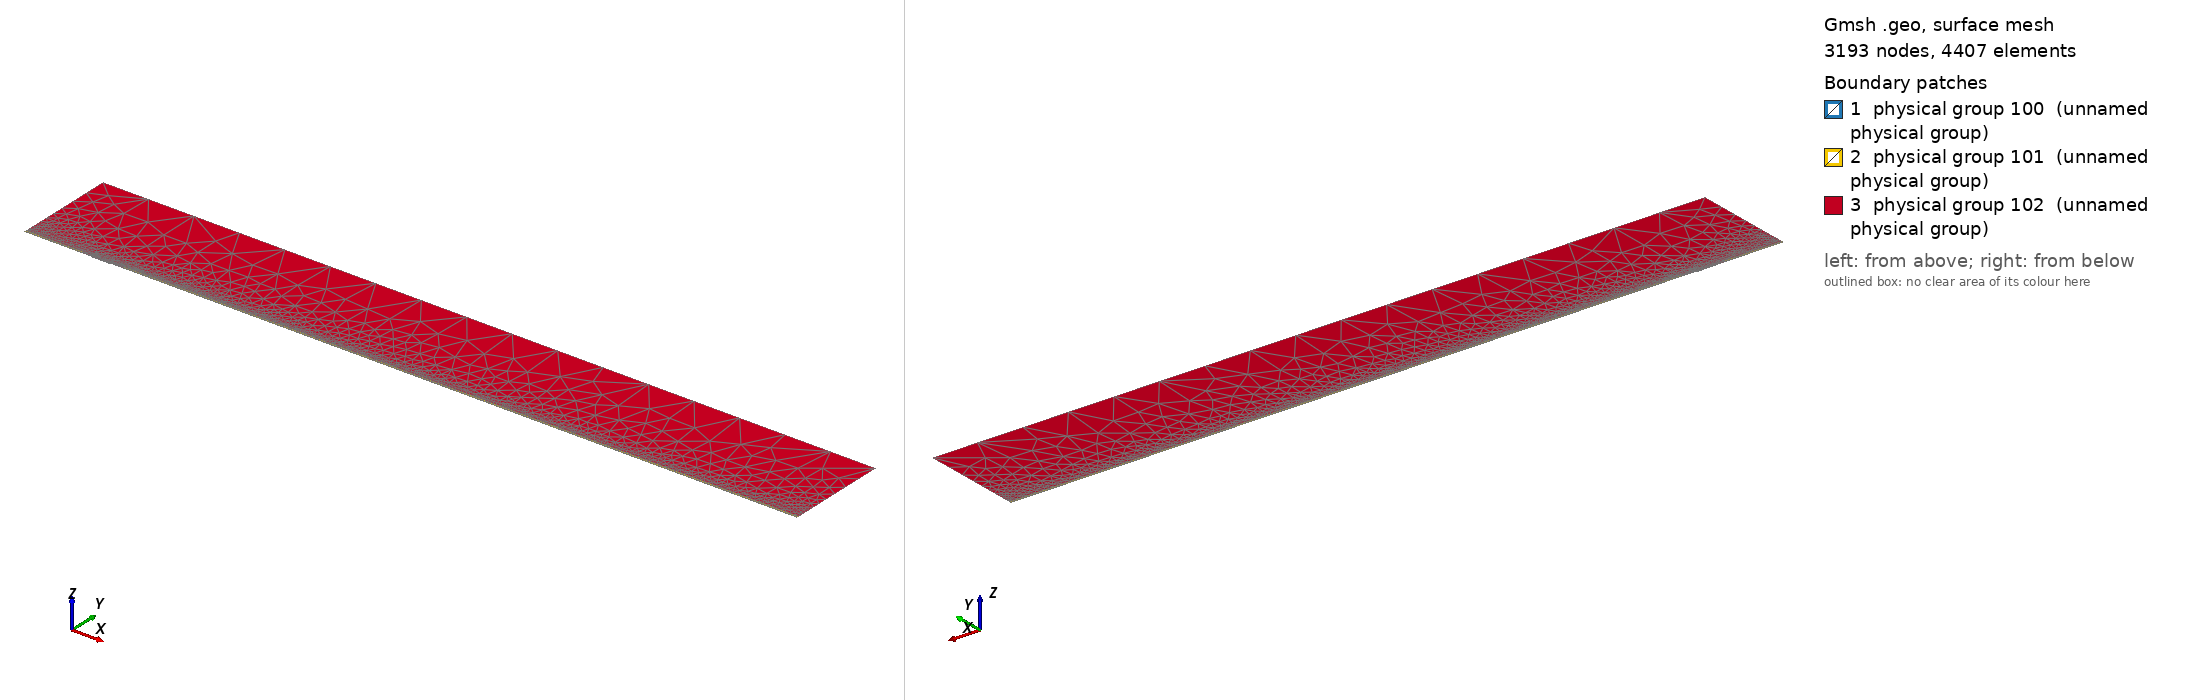

Gmsh geometry script, surface-meshed: 3193 nodes, 4407 surface elements. Boundary patches (legend numbers): 1 physical group 100 (unnamed physical group), 2 physical group 101 (unnamed physical group), 3 physical group 102 (unnamed physical group). Left view from above one corner, right view from below the opposite corner. Legend entries are the model's physical surfaces. The drawing asked Gmsh for element sizes between 1% and 20% of the model's largest extent; the script's own settings can give other sizes.

=== mesh.geo (drawn) ===
// Macro parameters
deltaStar = 1;
D = 1 * deltaStar; // depth of the gap 
W = 28 * deltaStar; // width of the gap
r = 16; // length of non-constant quads upstream and downstream of the gap
s = 8; // length of non-constant quads left and right inside the gap
BL = 0.25 * deltaStar; // height of the second layer of quad elements
BL_upper = 3.5 * deltaStar; // height of the third layer of quad elements
x0 = 100 * deltaStar; // x distance from inflow to gap
lengthOutflow = 1000 * deltaStar; // length after the gap
x3 = W + lengthOutflow; // last point of the domain
height = 150 * deltaStar; // height of the triangular region
triagHeightRegion_inflow = height - BL - BL_upper; // height of the triangular region

// Micro parameters
dx = 0.1; // dx of square elements near the leading and trailing edge of the gap (most resolution-demanding points in the domain)
dy = 1.25 * dx; 
size_triag_v_top = 64; // size of the elements in the upper triangular region

// All the value below are between 0 and 1. =1  means the elements are all equal in size. Avoid using values very close to 1, because we dividing by log(p) in the formula.
dy_in_v_right = 1.5; // heighest quad in the upper layer of quads, in the right part of the gap
dy_in_v_left = 1.75; // heighest quad in the upper layer of quads, in the left part of the gap

// fit (check the file scripts/fit_gmsh.py for more details)
p_in_v_left = 1.0335663036230878 - 1.0234149444433507/(W - 0.8098798097181781)^0.5991729377115732; // densitiy concentration of elements inside the gap, vertically, near the left wall.
p_in_v_right = 1.008073572191136 - 1.1471875292840257/(W - 1.2941255994826328)^0.7890392764815325; // densitiy concentration of elements inside the gap, vertically, near the right wall.
p_in_h_bottom = 0.9; // densitiy concentration of elements inside the gap, horizontally. 
p_in_h_top = 0.9; // densitiy concentration of elements inside the gap, horizontally. 

p_out_h = 0.5; // densitiy concentration of elements outside the gap, horizontally.
p_out_h_upper = 0.5; // densitiy concentration of elements outside the gap, horizontally on the upper layer of quads
p_out_v_inflow_dense = 0.8; // densitiy concentration of elements outside the gap, vertically, near the inflow and the gap
p_out_v_inflow_sparse = 0.99; // densitiy concentration of elements outside the gap, vertically, near the inflow and far from the gap
p_out_v_outflow_dense = 0.9; // densitiy concentration of elements outside the gap, vertically, near the outflow and the gap
p_out_v_outflow_sparse = 0.995; // densitiy concentration of elements outside the gap, vertically, near the outflow and far from the gap
p_triag_h_inflow = 0.8; // densitiy concentration of elements in the triangular region of the domain, horizontally.
p_triag_h_outflow = p_triag_h_inflow; // densitiy concentration of elements in the triangular region of the domain, horizontally.

enlarge_triag_inflow = 1.1; // heigher the value, larger the elements in the triangular region near the inflow
enlarge_triag_outflow = 1.1; // heigher the value, larger the elements in the triangular region near the outflow

// Automated parameters 
a_in_v_right = dx / (W / 2);
a_in_v_left = dx / (W / 2);
a_in_h_bottom = dy / (D / 2);
a_in_h_top = dx / (D / 2);
a_out_h = dx / BL;
a_out_v_inflow_dense = dx / r;
a_out_v_outflow_dense = dx / r;

// for the derivation of the formula, see file 20250123_gmshFormula.md in the docs folder
N_in_v_right = Ceil( Log (a_in_v_right / (1 - p_in_v_right + a_in_v_right * p_in_v_right)) / Log(p_in_v_right) );
N_in_v_left = Ceil( Log (a_in_v_left / (1 - p_in_v_left + a_in_v_left * p_in_v_left)) / Log(p_in_v_left) );
N_in_h_bottom = Ceil( Log (a_in_h_bottom / (1 - p_in_h_bottom + a_in_h_bottom * p_in_h_bottom)) / Log(p_in_h_bottom) );
N_in_h_top = Ceil( Log (a_in_h_top / (1 - p_in_h_top + a_in_h_top * p_in_h_top)) / Log(p_in_h_top) );
N_out_h = Ceil( Log (a_out_h / (1 - p_out_h + a_out_h * p_out_h)) / Log(p_out_h) ) + 1; // + 1 is to correct the fact that the distance is too small to properly approximate the dx length
N_out_v_inflow_dense = Ceil( Log (a_out_v_inflow_dense / (1 - p_out_v_inflow_dense + a_out_v_inflow_dense * p_out_v_inflow_dense)) / Log(p_out_v_inflow_dense) );
N_out_v_outflow_dense = Ceil( Log (a_out_v_outflow_dense / (1 - p_out_v_outflow_dense + a_out_v_outflow_dense * p_out_v_outflow_dense)) / Log(p_out_v_outflow_dense) );

p_for_a_out_v_inflow_sparse_computation = p_out_v_inflow_dense;
p_for_a_out_v_outflow_sparse_computation = (p_out_v_outflow_dense + p_out_v_outflow_dense) / 2;
a_out_v_inflow_sparse = r / (x0 - r) * (1 - p_for_a_out_v_inflow_sparse_computation) / (1 - p_for_a_out_v_inflow_sparse_computation^(N_out_v_inflow_dense + 1));
a_out_v_outflow_sparse = r / (lengthOutflow - r) * (1 - p_for_a_out_v_outflow_sparse_computation) / (1 - p_for_a_out_v_outflow_sparse_computation^(N_out_v_outflow_dense + 1));

N_out_v_inflow_sparse = Ceil( Log(a_out_v_inflow_sparse / (1 - p_out_v_inflow_sparse + a_out_v_inflow_sparse * p_out_v_inflow_sparse)) / Log(p_out_v_inflow_sparse) );
N_out_v_outflow_sparse = Ceil( Log(a_out_v_outflow_sparse / (1 - p_out_v_outflow_sparse + a_out_v_outflow_sparse * p_out_v_outflow_sparse)) / Log(p_out_v_outflow_sparse) );


// second layer of quads
a_out_h_upper = (BL) / (BL_upper) * (1 - p_out_h) / (1 - p_out_h^(N_out_h + 1));
N_out_h_upper = Ceil( Log(a_out_h_upper / (1 - p_out_h_upper + a_out_h_upper * p_out_h_upper)) / Log(p_out_h_upper) );

// ---------------------------
// for triangular region
// ---------------------------
a_triag_h_inflow = (BL_upper) / (triagHeightRegion_inflow) * (1 - p_out_h_upper) / (1 - p_out_h_upper^(N_out_h_upper + 1));
a_triag_h_outflow = a_triag_h_inflow;
N_triag_v_top = Ceil( (x3 + x0) / size_triag_v_top ); // we assume p_triag_v = 1, otherwise the formula is different
N_triag_h_inflow = Ceil( Log(a_triag_h_inflow / (1 - p_triag_h_inflow + a_triag_h_inflow * p_triag_h_inflow)) / Log(p_triag_h_inflow) );
N_triag_h_outflow = Ceil( Log(a_triag_h_outflow / (1 - p_triag_h_outflow + a_triag_h_outflow * p_triag_h_outflow)) / Log(p_triag_h_outflow) );
N_triag_h_inflow = Ceil( N_triag_h_inflow / enlarge_triag_inflow );
N_triag_h_outflow = Ceil( N_triag_h_outflow / enlarge_triag_outflow );

Point(1) = {-x0, 0, 0};
Point(2) = {0,0,0};
Point(3) = {0,-D,0};
Point(4) = {W,-D,0};
Point(5) = {W,0,0};
Point(6) = {x3,0,0};
Point(8) = {x3,height,0};
Point(7) = {x3,BL,0};
Point(9) = {-x0,height,0};
Point(10) = {-x0,BL,0};
Point(11) = {0,BL,0};
Point(12) = {W,BL,0};
Point(13) = {W/2,0,0};
Point(14) = {W/2,BL,0};
Point(15) = {0,-D/2,0};
Point(16) = {W/2,-D,0};
Point(17) = {W,-D/2,0};
Point(18) = {-r,0,0};
Point(19) = {-r,BL,0};
Point(20) = {W + r,0,0};
Point(21) = {W + r,BL,0};
Point(22) = {-x0,BL+BL_upper,0};
Point(23) = {-r,BL+BL_upper,0};
Point(24) = {W + r,BL+BL_upper,0};
Point(25) = {x3,BL+BL_upper,0};

Line(1) = {1,18};
Line(2) = {2,15};
Line(3) = {3,16};
Line(4) = {4,17};
Line(5) = {5,20};
Line(6) = {6,7};
Line(7) = {7,25};
Line(8) = {8,9};
Line(9) = {9,22};
Line(10) = {10,19};
Line(11) = {10,1};
Line(12) = {11,14};
Line(13) = {12,21};
Line(14) = {2,13};
Line(15) = {15,3};
Line(16) = {16,4};
Line(17) = {17,5};
Line(18) = {13,5};
Line(19) = {14,12};
Line(20) = {18,2};
Line(21) = {20,6};
Line(22) = {21,7};
Line(23) = {19,11};
Line(24) = {22,10};
Line(25) = {25,8};
Line(26) = {25,24};
Line(27) = {22,23};
Line(28) = {23,19};
Line(29) = {24,21};

// outer quads
Curve Loop(1) = {5, 21, 6, -22, -13, -19, -12, -23, -10, 11, 1, 20, 14, 18};
Plane Surface(1) = {1};

// inside gap
Curve Loop(2) = {2, 15, 3, 16, 4, 17, -18, -14};
Plane Surface(2) = {2};

// triangular region
Curve Loop(3) = {23, 12, 19, 13, -29, -26, 25, 8, 9, 27, 28};
Plane Surface(3) = {3};

// 3rd layer of quads
Curve Loop(4) = {-24, 27, 28,-10};
Curve Loop(5) = {-29, -26, -7, -22};

Plane Surface(4) = {4};
Plane Surface(5) = {5};


// This defines the surfaces that will be meshed with quad elements
Transfinite Surface {1} = {1, 6, 7, 10};
Transfinite Surface {2} = {3, 4, 5, 2}; // number '2' must match the number '2' of plane surface
Transfinite Surface {4} = {19, 23, 22, 10};
Transfinite Surface {5} = {7, 25, 24, 21};

Transfinite Curve {18, 16, 19} = N_in_v_right Using Progression p_in_v_right;
Transfinite Curve {-14, -3, -12} = N_in_v_left Using Progression p_in_v_left;

Transfinite Curve {15, -4} = N_in_h_bottom Using Progression p_in_h_bottom;
Transfinite Curve {-2, 17} = N_in_h_top Using Progression p_in_h_top;


Transfinite Curve {11, -6} = N_out_h Using Progression p_out_h;
Transfinite Curve {24, 28, 29, -7} = N_out_h_upper Using Progression p_out_h_upper;
Transfinite Curve {10, 1, 27} = N_out_v_inflow_sparse Using Progression p_out_v_inflow_sparse;
Transfinite Curve {20, 23} = N_out_v_inflow_dense Using Progression p_out_v_inflow_dense;
Transfinite Curve {-21, -22, 26} = N_out_v_outflow_sparse Using Progression p_out_v_outflow_sparse;
Transfinite Curve {-5, -13} = N_out_v_outflow_dense Using Progression p_out_v_outflow_dense;

Recombine Surface {1, 2, 4, 5};

// for triangluar region
Transfinite Curve {8} = N_triag_v_top Using Progression 1;
Transfinite Curve {-25} = N_triag_h_outflow Using Progression p_triag_h_outflow;
Transfinite Curve {9} = N_triag_h_inflow Using Progression p_triag_h_inflow;


// defining boundary
Physical Curve(1) = {9,24,11}; // inlet
Physical Curve(2) = {7,25,6}; // outlet
Physical Curve(3) = {8}; // top
Physical Curve(4) = {1, 20, 2, 15, 3, 16, 4, 17, 5, 21}; // wall


Physical Surface(100) = {1};
Physical Surface(101) = {2, 4, 5};
Physical Surface(102) = {3};
